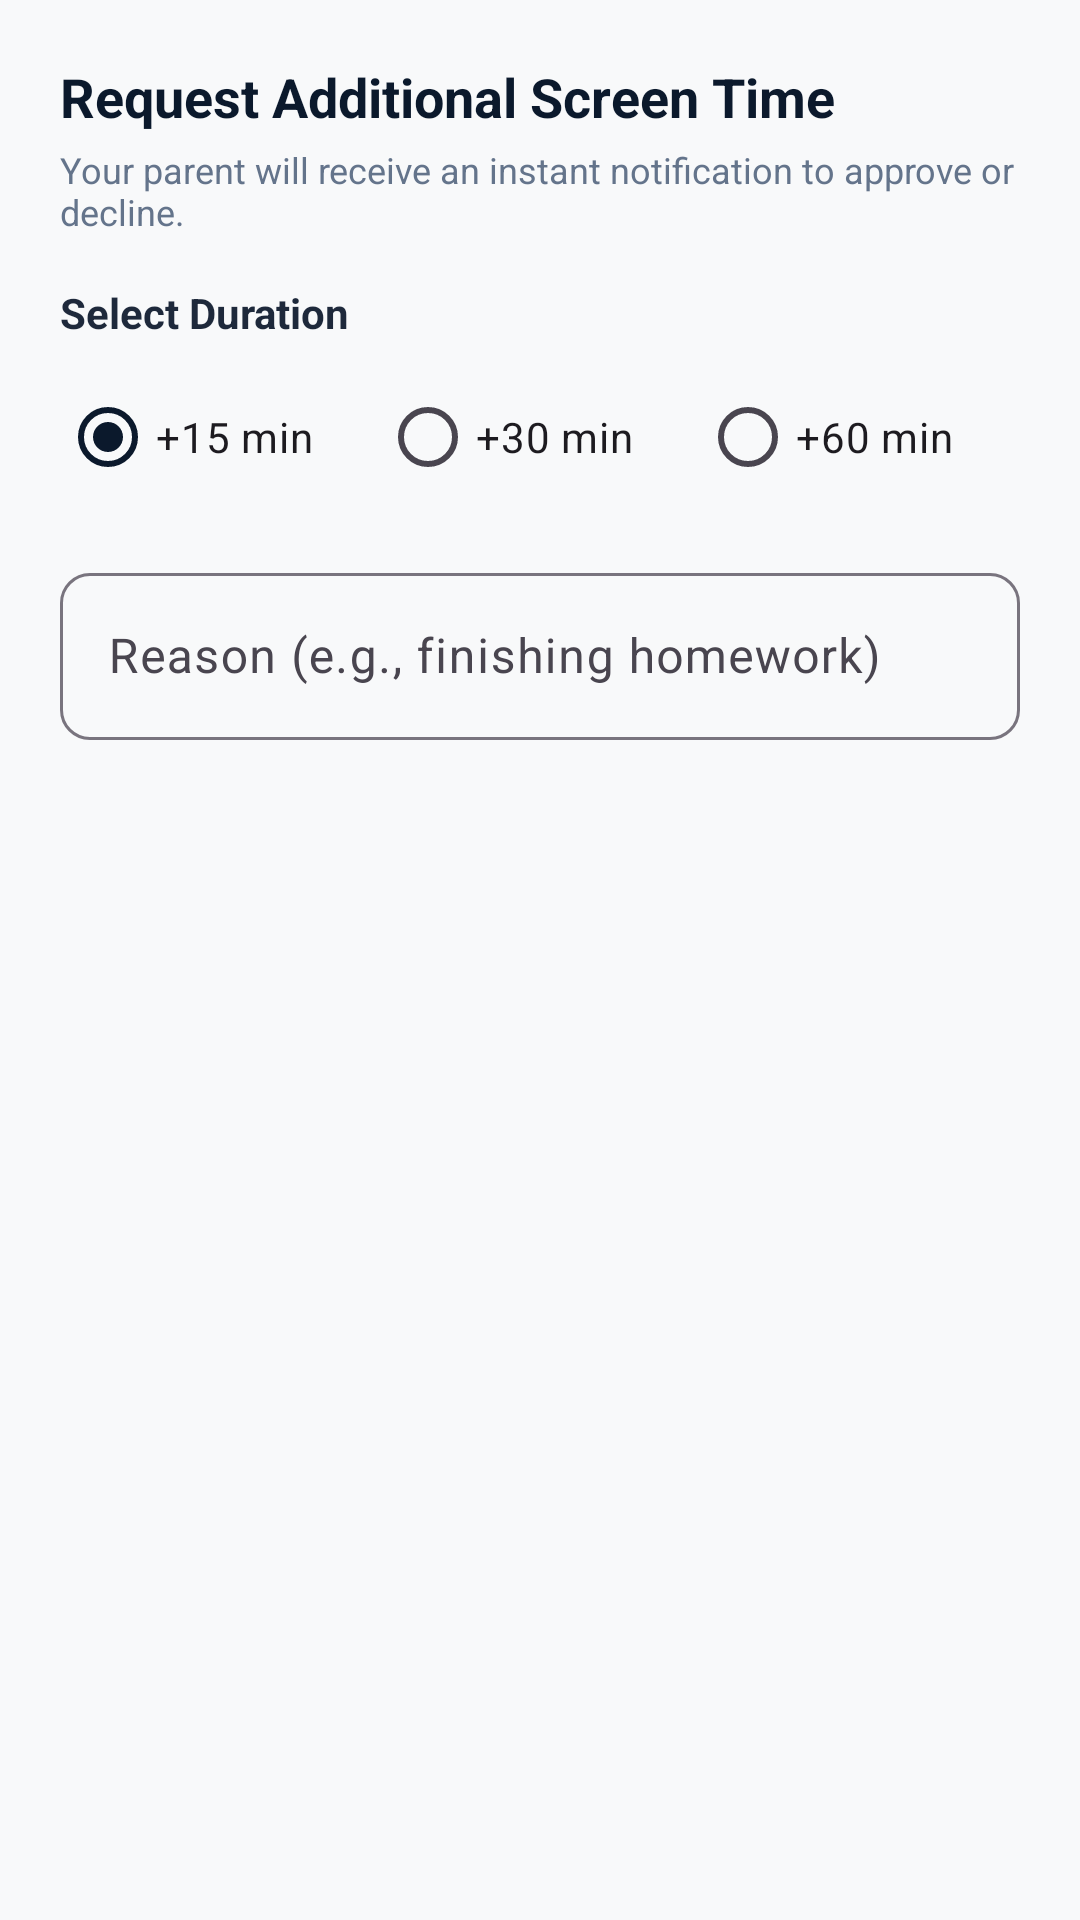

Reconstruct the res/layout file that produces this screen, plus the resources it refers to.
<!-- AndroidManifest.xml: application theme Theme.ParentIQChild -->
<!-- res/layout/dialog_screen_time_request.xml -->
<?xml version="1.0" encoding="utf-8"?>
<LinearLayout xmlns:android="http://schemas.android.com/apk/res/android"
    xmlns:app="http://schemas.android.com/apk/res-auto"
    android:layout_width="match_parent"
    android:layout_height="wrap_content"
    android:orientation="vertical"
    android:padding="20dp">

    <TextView
        android:layout_width="wrap_content"
        android:layout_height="wrap_content"
        android:text="Request Additional Screen Time"
        android:textColor="@color/primaryNavy"
        android:textSize="18sp"
        android:textStyle="bold" />

    <TextView
        android:layout_width="wrap_content"
        android:layout_height="wrap_content"
        android:layout_marginTop="4dp"
        android:text="Your parent will receive an instant notification to approve or decline."
        android:textColor="@color/textSecondary"
        android:textSize="12sp" />

    <TextView
        android:layout_width="wrap_content"
        android:layout_height="wrap_content"
        android:layout_marginTop="16dp"
        android:text="Select Duration"
        android:textColor="@color/textPrimary"
        android:textSize="14sp"
        android:textStyle="bold" />

    <RadioGroup
        android:id="@+id/rgDuration"
        android:layout_width="match_parent"
        android:layout_height="wrap_content"
        android:layout_marginTop="8dp"
        android:orientation="horizontal">

        <RadioButton
            android:id="@+id/rb15Min"
            android:layout_width="0dp"
            android:layout_height="wrap_content"
            android:layout_weight="1"
            android:checked="true"
            android:text="+15 min" />

        <RadioButton
            android:id="@+id/rb30Min"
            android:layout_width="0dp"
            android:layout_height="wrap_content"
            android:layout_weight="1"
            android:text="+30 min" />

        <RadioButton
            android:id="@+id/rb60Min"
            android:layout_width="0dp"
            android:layout_height="wrap_content"
            android:layout_weight="1"
            android:text="+60 min" />
    </RadioGroup>

    <com.google.android.material.textfield.TextInputLayout
        android:layout_width="match_parent"
        android:layout_height="wrap_content"
        android:layout_marginTop="16dp"
        android:hint="Reason (e.g., finishing homework)"
        app:boxCornerRadiusBottomEnd="10dp"
        app:boxCornerRadiusBottomStart="10dp"
        app:boxCornerRadiusTopEnd="10dp"
        app:boxCornerRadiusTopStart="10dp">

        <com.google.android.material.textfield.TextInputEditText
            android:id="@+id/etReason"
            android:layout_width="match_parent"
            android:layout_height="wrap_content"
            android:inputType="textCapSentences"
            android:maxLines="3" />
    </com.google.android.material.textfield.TextInputLayout>

</LinearLayout>
<!-- resources referenced by this layout -->
<resources>
  <color name="primaryNavy">#0B192C</color>
  <color name="textPrimary">#1E293B</color>
  <color name="textSecondary">#64748B</color>
  <style name="Theme.ParentIQChild" parent="Theme.Material3.DayNight.NoActionBar">
          <item name="colorPrimary">@color/primaryNavy</item>
          <item name="colorSecondary">@color/secondaryRoyal</item>
          <item name="colorTertiary">@color/accentCyan</item>
          <item name="android:statusBarColor">@color/primaryNavy</item>
          <item name="android:windowBackground">@color/background</item>
      </style>
  <color name="secondaryRoyal">#1E3E62</color>
  <color name="accentCyan">#00ADB5</color>
  <color name="background">#F8F9FA</color>
</resources>
